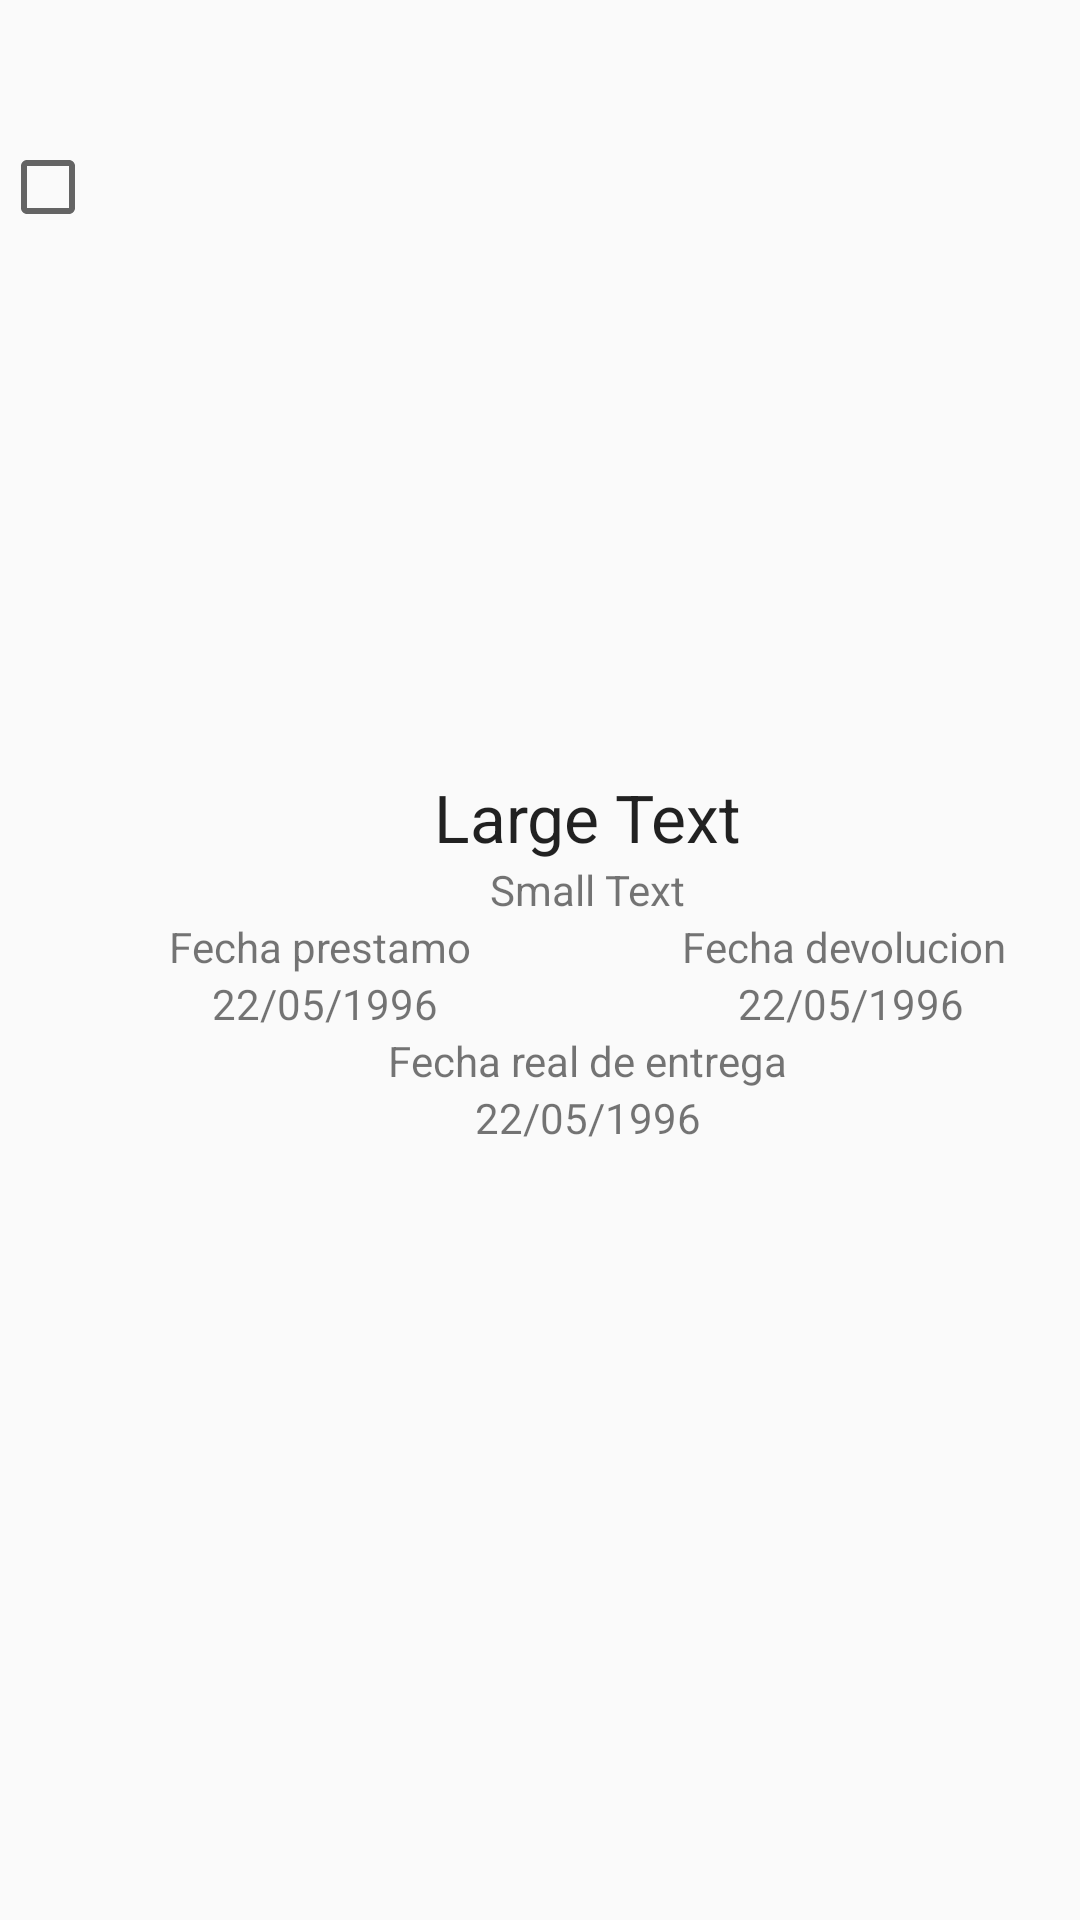

The Android layout XML behind this screen, and the referenced resources:
<!-- AndroidManifest.xml: application theme AppTheme -->
<!-- res/layout/entrada.xml -->
<?xml version="1.0" encoding="utf-8"?>
<LinearLayout xmlns:android="http://schemas.android.com/apk/res/android"
    android:layout_width="fill_parent"
    android:layout_height="wrap_content"
    android:orientation="horizontal"
    android:focusable="false"
    android:focusableInTouchMode="false">
    <CheckBox
        android:id="@+id/checked"
        android:layout_width="wrap_content"
        android:layout_height="125dp"
        android:adjustViewBounds="true"
        android:scaleType="fitXY"
        android:focusable="false"
        android:focusableInTouchMode="false"
        />
    <LinearLayout
        android:layout_width="fill_parent"
        android:layout_height="match_parent"
        android:gravity="center"
        android:orientation="vertical"
        android:focusable="false"
        android:focusableInTouchMode="false">

        <TextView
            android:id="@+id/textView_superior"
            android:layout_width="wrap_content"
            android:layout_height="wrap_content"
            android:text="Large Text"
            android:textAppearance="?android:attr/textAppearanceLarge"
            android:focusable="false"
            android:focusableInTouchMode="false"
            />
        <TextView
            android:id="@+id/textView_inferior"
            android:layout_width="wrap_content"
            android:layout_height="wrap_content"
            android:text="Small Text"
            android:textAppearance="?android:attr/textAppearanceSmall"
            android:focusable="false"
            android:focusableInTouchMode="false"/>
        <LinearLayout
            android:layout_width="wrap_content"
            android:layout_height="wrap_content"
            android:gravity="center"
            android:orientation="horizontal"
            android:focusable="false"
            android:focusableInTouchMode="false"
            >

            <TextView
                android:layout_width="wrap_content"
                android:layout_height="match_parent"
                android:text="Fecha prestamo"
                android:textAppearance="?android:attr/textAppearanceSmall"
                android:layout_weight="1"
                style="1"
                android:layout_marginRight="35dp"
                android:focusable="false"
                android:focusableInTouchMode="false"/>
            <TextView
                android:layout_width="wrap_content"
                android:layout_height="match_parent"
                android:text="Fecha devolucion"
                android:textAppearance="?android:attr/textAppearanceSmall"
                android:layout_weight="1"
                android:layout_marginLeft="35dp"
                android:focusable="false"
                android:focusableInTouchMode="false"
                />
        </LinearLayout>
        <LinearLayout
            android:layout_width="wrap_content"
            android:layout_height="wrap_content"
            android:gravity="center"
            android:orientation="horizontal"
            android:focusable="false"
            android:focusableInTouchMode="false"
            >

            <TextView
                android:id="@+id/textView_fecha_inicio"
                android:layout_width="wrap_content"
                android:layout_height="match_parent"
                android:text="22/05/1996"
                android:textAppearance="?android:attr/textAppearanceSmall"
                android:layout_weight="1"
                style="1"
                android:layout_marginRight="50dp"
                android:focusable="false"
                android:focusableInTouchMode="false"
                />
            <TextView
                android:id="@+id/textView_fecha_fin"
                android:layout_width="wrap_content"
                android:layout_height="match_parent"
                android:text="22/05/1996"
                android:textAppearance="?android:attr/textAppearanceSmall"
                android:layout_weight="1"
                android:layout_marginLeft="50dp"
                android:focusable="false"
                android:focusableInTouchMode="false"
                />
        </LinearLayout>
        <TextView
            android:layout_width="wrap_content"
            android:layout_height="wrap_content"
            android:text="Fecha real de entrega"
            android:focusable="false"
            android:focusableInTouchMode="false"
            />
        <TextView
            android:id="@+id/textView_fechaReal"
            android:layout_width="wrap_content"
            android:layout_height="wrap_content"
            android:text="22/05/1996"
            android:focusable="false"
            android:focusableInTouchMode="false"
            />
    </LinearLayout>
</LinearLayout>
<!-- resources referenced by this layout -->
<resources>
  <style name="AppTheme" parent="Theme.AppCompat.Light.DarkActionBar">
          
          <item name="colorPrimary">@color/colorPrimary</item>
          <item name="colorPrimaryDark">@color/colorPrimaryDark</item>
          <item name="colorAccent">@color/colorAccent</item>
      </style>
  <color name="colorPrimary">#3F51B5</color>
  <color name="colorPrimaryDark">#303F9F</color>
  <color name="colorAccent">#FF4081</color>
</resources>
